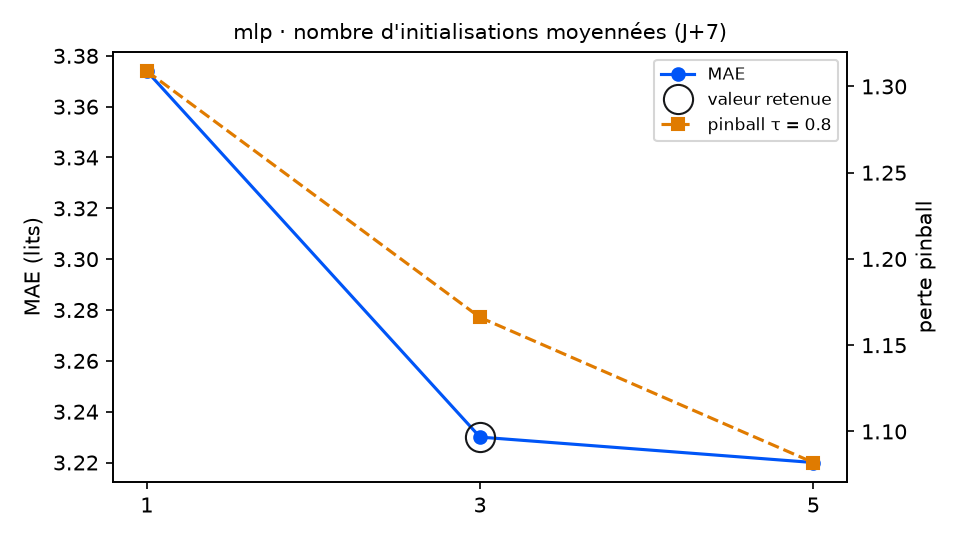

The table this chart was drawn from, first rows:
variante; MAE; RMSE; biais; pinball τ=0.8; couverture 90 %; temps (s); DM p (pinball τ=0.8); p Holm; vs choix retenu
graines = 1; 3.374; 4.18; -0.725; 1.309; 88.1; 0.4; 0.0071; 0.0142; moins bon
graines = 3 (retenu); 3.23; 3.999; -0.289; 1.166; 88.7; 1.2; ; ; — choix retenu
graines = 5; 3.22; 3.961; -0.465; 1.082; 88.7; 1.9; 0.0134; 0.0142; meilleur
